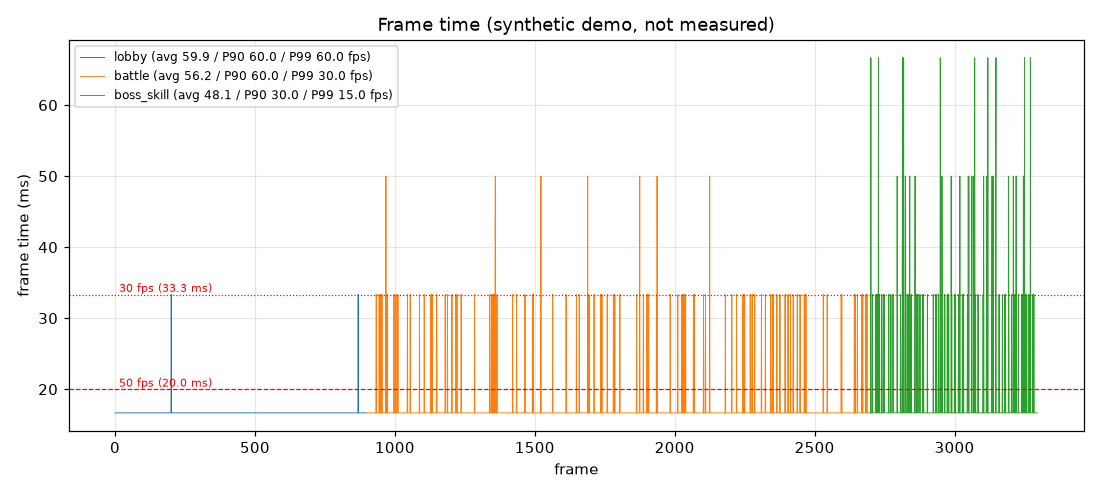

Values plotted in this chart, from the file beside it:
label, frame, interval_ms, fps
lobby, 1, 16.67, 60.0
lobby, 2, 16.67, 60.0
lobby, 3, 16.67, 60.0
lobby, 4, 16.67, 60.0
lobby, 5, 16.67, 60.0
lobby, 6, 16.67, 60.0
lobby, 7, 16.67, 60.0
lobby, 8, 16.67, 60.0
lobby, 9, 16.67, 60.0
lobby, 10, 16.67, 60.0
lobby, 11, 16.67, 60.0
lobby, 12, 16.67, 60.0
lobby, 13, 16.67, 60.0
lobby, 14, 16.67, 60.0
lobby, 15, 16.67, 60.0
lobby, 16, 16.67, 60.0
lobby, 17, 16.67, 60.0
lobby, 18, 16.67, 60.0
lobby, 19, 16.67, 60.0
lobby, 20, 16.67, 60.0
lobby, 21, 16.67, 60.0
lobby, 22, 16.67, 60.0
lobby, 23, 16.67, 60.0
lobby, 24, 16.67, 60.0
lobby, 25, 16.67, 60.0
lobby, 26, 16.67, 60.0
lobby, 27, 16.67, 60.0
lobby, 28, 16.67, 60.0
lobby, 29, 16.67, 60.0
lobby, 30, 16.67, 60.0
lobby, 31, 16.67, 60.0
lobby, 32, 16.67, 60.0
lobby, 33, 16.67, 60.0
lobby, 34, 16.67, 60.0
lobby, 35, 16.67, 60.0
lobby, 36, 16.67, 60.0
lobby, 37, 16.67, 60.0
lobby, 38, 16.67, 60.0
lobby, 39, 16.67, 60.0
lobby, 40, 16.67, 60.0
lobby, 41, 16.67, 60.0
lobby, 42, 16.67, 60.0
lobby, 43, 16.67, 60.0
lobby, 44, 16.67, 60.0
lobby, 45, 16.67, 60.0
lobby, 46, 16.67, 60.0
lobby, 47, 16.67, 60.0
lobby, 48, 16.67, 60.0
lobby, 49, 16.67, 60.0
lobby, 50, 16.67, 60.0
lobby, 51, 16.67, 60.0
lobby, 52, 16.67, 60.0
lobby, 53, 16.67, 60.0
lobby, 54, 16.67, 60.0
lobby, 55, 16.67, 60.0
lobby, 56, 16.67, 60.0
lobby, 57, 16.67, 60.0
lobby, 58, 16.67, 60.0
lobby, 59, 16.67, 60.0
lobby, 60, 16.67, 60.0
... 3,237 more rows
